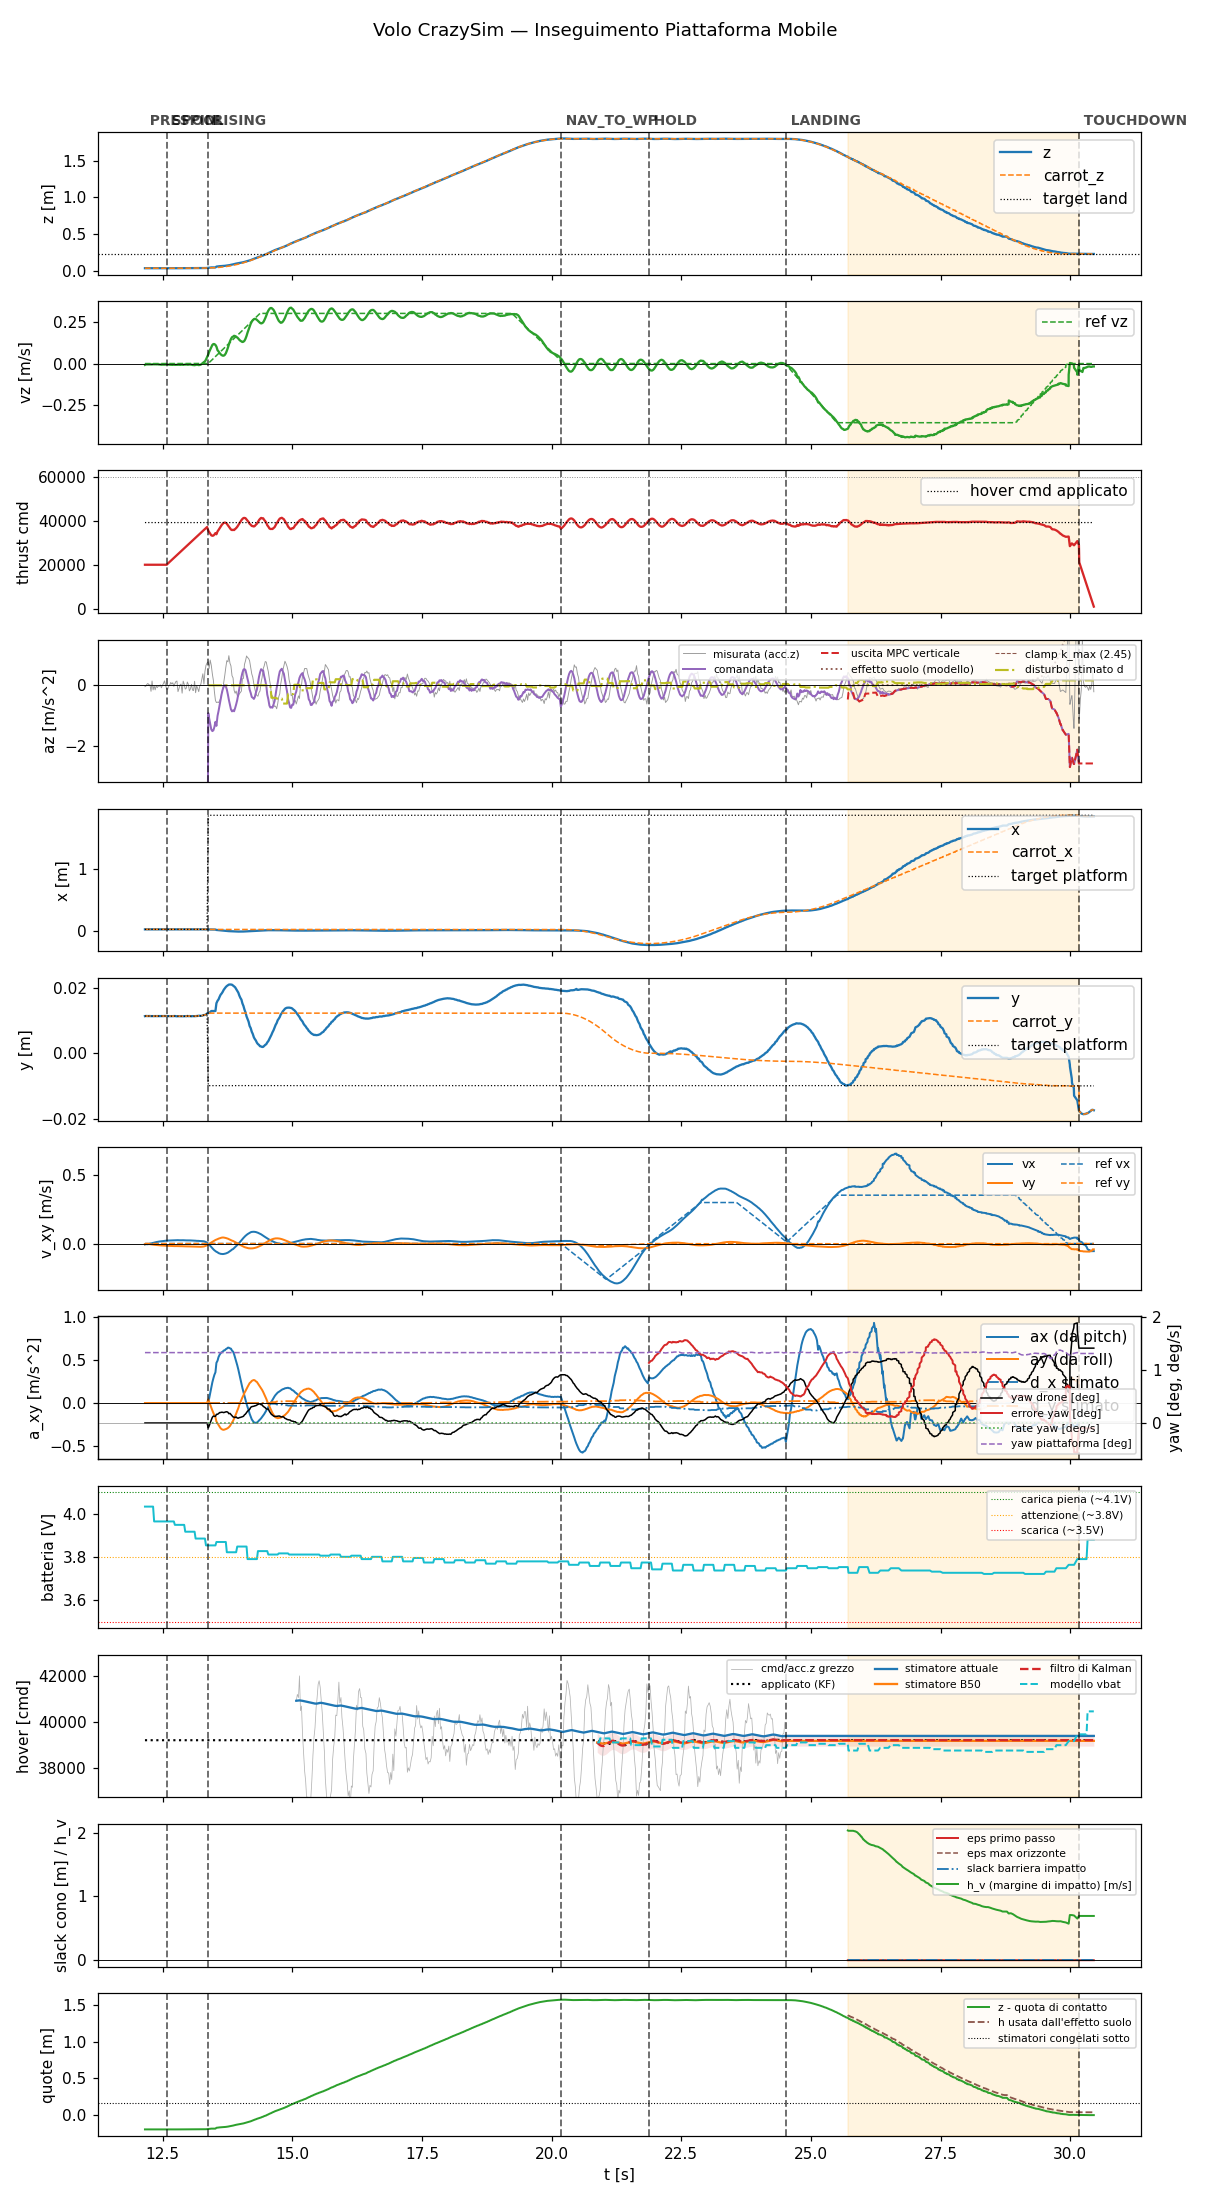

Data behind this chart, as committed beside it:
t, state, mode, x, y, z, vx, vy, vz, carrot_x, carrot_y, carrot_z, force, cmd, az, roll, pitch, solve_ms, ref_vx, ref_vy, ref_vz, target_x, target_y, target_z
12.16, prespin, 0, 0.03093, 0.01138, 0.03757, -0.006518, -0.004331, -0.007766, 0.03093, 0.01138, 0.03757, 0.0, 20000, -9.81, 0.0, 0.0, 0.0, 0.0, 0.0, 0.0, 0.03093, 0.01138, 0.03757
12.17, prespin, 0, 0.03096, 0.01142, 0.03753, -0.004351, -0.002628, -0.004768, 0.03096, 0.01142, 0.03753, 0.0, 20000, -9.81, 0.0, 0.0, 0.0, 0.0, 0.0, 0.0, 0.03096, 0.01142, 0.03753
12.19, prespin, 0, 0.03096, 0.0114, 0.0375, -0.004353, -0.002165, -0.005013, 0.03096, 0.0114, 0.0375, 0.0, 20000, -9.81, 0.0, 0.0, 0.0, 0.0, 0.0, 0.0, 0.03096, 0.0114, 0.0375
12.21, prespin, 0, 0.03095, 0.0114, 0.03756, -0.004857, -0.002491, -0.004756, 0.03095, 0.0114, 0.03756, 0.0, 20000, -9.81, 0.0, 0.0, 0.0, 0.0, 0.0, 0.0, 0.03095, 0.0114, 0.03756
12.23, prespin, 0, 0.03096, 0.0114, 0.0375, -0.002833, -0.003646, -0.004858, 0.03096, 0.0114, 0.0375, 0.0, 20000, -9.81, 0.0, 0.0, 0.0, 0.0, 0.0, 0.0, 0.03096, 0.0114, 0.0375
12.25, prespin, 0, 0.03096, 0.01141, 0.03752, -0.0007893, -0.004766, -0.004641, 0.03096, 0.01141, 0.03752, 0.0, 20000, -9.81, 0.0, 0.0, 0.0, 0.0, 0.0, 0.0, 0.03096, 0.01141, 0.03752
12.27, prespin, 0, 0.03096, 0.01138, 0.03752, 0.001309, -0.005793, -0.004884, 0.03096, 0.01138, 0.03752, 0.0, 20000, -9.81, 0.0, 0.0, 0.0, 0.0, 0.0, 0.0, 0.03096, 0.01138, 0.03752
12.29, prespin, 0, 0.03095, 0.01139, 0.03753, 0.003293, -0.006879, -0.00497, 0.03095, 0.01139, 0.03753, 0.0, 20000, -9.81, 0.0, 0.0, 0.0, 0.0, 0.0, 0.0, 0.03095, 0.01139, 0.03753
12.31, prespin, 0, 0.03093, 0.01139, 0.03752, 0.005289, -0.007782, -0.004005, 0.03093, 0.01139, 0.03752, 0.0, 20000, -9.81, 0.0, 0.0, 0.0, 0.0, 0.0, 0.0, 0.03093, 0.01139, 0.03752
12.33, prespin, 0, 0.03095, 0.01138, 0.03754, 0.00716, -0.008822, -0.004587, 0.03095, 0.01138, 0.03754, 0.0, 20000, -9.81, 0.0, 0.0, 0.0, 0.0, 0.0, 0.0, 0.03095, 0.01138, 0.03754
12.35, prespin, 0, 0.03094, 0.01139, 0.03753, 0.008972, -0.009677, -0.004104, 0.03094, 0.01139, 0.03753, 0.0, 20000, -9.81, 0.0, 0.0, 0.0, 0.0, 0.0, 0.0, 0.03094, 0.01139, 0.03753
12.37, prespin, 0, 0.03092, 0.01138, 0.03759, 0.01069, -0.01071, -0.004711, 0.03092, 0.01138, 0.03759, 0.0, 20000, -9.81, 0.0, 0.0, 0.0, 0.0, 0.0, 0.0, 0.03092, 0.01138, 0.03759
12.39, prespin, 0, 0.03096, 0.0114, 0.03756, 0.01232, -0.0116, -0.004134, 0.03096, 0.0114, 0.03756, 0.0, 20000, -9.81, 0.0, 0.0, 0.0, 0.0, 0.0, 0.0, 0.03096, 0.0114, 0.03756
12.41, prespin, 0, 0.03091, 0.01138, 0.03755, 0.0138, -0.01243, -0.005137, 0.03091, 0.01138, 0.03755, 0.0, 20000, -9.81, 0.0, 0.0, 0.0, 0.0, 0.0, 0.0, 0.03091, 0.01138, 0.03755
12.43, prespin, 0, 0.03093, 0.01139, 0.03754, 0.01504, -0.01294, -0.005215, 0.03093, 0.01139, 0.03754, 0.0, 20000, -9.81, 0.0, 0.0, 0.0, 0.0, 0.0, 0.0, 0.03093, 0.01139, 0.03754
12.45, prespin, 0, 0.03094, 0.01137, 0.03755, 0.01605, -0.01339, -0.006203, 0.03094, 0.01137, 0.03755, 0.0, 20000, -9.81, 0.0, 0.0, 0.0, 0.0, 0.0, 0.0, 0.03094, 0.01137, 0.03755
12.47, prespin, 0, 0.03094, 0.01138, 0.03754, 0.01727, -0.01412, -0.006737, 0.03094, 0.01138, 0.03754, 0.0, 20000, -9.81, 0.0, 0.0, 0.0, 0.0, 0.0, 0.0, 0.03094, 0.01138, 0.03754
12.49, prespin, 0, 0.03095, 0.01139, 0.03756, 0.0181, -0.01449, -0.006271, 0.03095, 0.01139, 0.03756, 0.0, 20000, -9.81, 0.0, 0.0, 0.0, 0.0, 0.0, 0.0, 0.03095, 0.01139, 0.03756
12.51, prespin, 0, 0.03089, 0.01139, 0.0376, 0.01926, -0.01506, -0.006509, 0.03089, 0.01139, 0.0376, 0.0, 20000, -9.81, 0.0, 0.0, 0.0, 0.0, 0.0, 0.0, 0.03089, 0.01139, 0.0376
12.53, prespin, 0, 0.03096, 0.01142, 0.03757, 0.02038, -0.01561, -0.00629, 0.03096, 0.01142, 0.03757, 0.0, 20000, -9.81, 0.0, 0.0, 0.0, 0.0, 0.0, 0.0, 0.03096, 0.01142, 0.03757
12.55, prespin, 0, 0.03096, 0.0114, 0.03755, 0.02073, -0.01573, -0.006064, 0.03096, 0.0114, 0.03755, 0.0, 20000, -9.81, 0.0, 0.0, 0.0, 0.0, 0.0, 0.0, 0.03096, 0.0114, 0.03755
12.58, spool, 0, 0.03095, 0.01137, 0.03755, 0.02162, -0.01631, -0.004942, 0.03095, 0.01137, 0.03755, 0.0, 20000, -9.81, 0.0, 0.0, 0.0, 0.0, 0.0, 0.0, 0.03095, 0.01137, 0.03755
12.59, spool, 0, 0.03095, 0.01138, 0.03754, 0.02194, -0.0164, -0.005626, 0.03095, 0.01138, 0.03754, 0.0, 20442, -9.81, 0.0, 0.0, 0.0, 0.0, 0.0, 0.0, 0.03095, 0.01138, 0.03754
12.61, spool, 0, 0.03092, 0.01139, 0.03754, 0.02259, -0.01694, -0.00614, 0.03092, 0.01139, 0.03754, 0.0, 20882, -9.81, 0.0, 0.0, 0.0, 0.0, 0.0, 0.0, 0.03092, 0.01139, 0.03754
12.63, spool, 0, 0.03097, 0.01138, 0.03757, 0.02322, -0.01741, -0.00679, 0.03097, 0.01138, 0.03757, 0.0, 21320, -9.81, 0.0, 0.0, 0.0, 0.0, 0.0, 0.0, 0.03097, 0.01138, 0.03757
12.65, spool, 0, 0.03095, 0.01136, 0.03755, 0.02304, -0.01739, -0.007272, 0.03095, 0.01136, 0.03755, 0.0, 21768, -9.81, 0.0, 0.0, 0.0, 0.0, 0.0, 0.0, 0.03095, 0.01136, 0.03755
12.67, spool, 0, 0.03094, 0.01137, 0.03757, 0.02361, -0.01792, -0.007059, 0.03094, 0.01137, 0.03757, 0.0, 22199, -9.81, 0.0, 0.0, 0.0, 0.0, 0.0, 0.0, 0.03094, 0.01137, 0.03757
12.69, spool, 0, 0.03094, 0.0114, 0.03754, 0.02402, -0.01843, -0.007644, 0.03094, 0.0114, 0.03754, 0.0, 22639, -9.81, 0.0, 0.0, 0.0, 0.0, 0.0, 0.0, 0.03094, 0.0114, 0.03754
12.71, spool, 0, 0.03094, 0.01139, 0.03755, 0.02378, -0.01833, -0.006587, 0.03094, 0.01139, 0.03755, 0.0, 23080, -9.81, 0.0, 0.0, 0.0, 0.0, 0.0, 0.0, 0.03094, 0.01139, 0.03755
12.73, spool, 0, 0.03096, 0.01141, 0.03759, 0.0243, -0.01867, -0.007455, 0.03096, 0.01141, 0.03759, 0.0, 23519, -9.81, 0.0, 0.0, 0.0, 0.0, 0.0, 0.0, 0.03096, 0.01141, 0.03759
12.75, spool, 0, 0.03095, 0.01137, 0.03757, 0.02406, -0.01826, -0.007514, 0.03095, 0.01137, 0.03757, 0.0, 23961, -9.81, 0.0, 0.0, 0.0, 0.0, 0.0, 0.0, 0.03095, 0.01137, 0.03757
12.77, spool, 0, 0.0309, 0.01132, 0.03755, 0.02466, -0.01844, -0.00735, 0.0309, 0.01132, 0.03755, 0.0, 24399, -9.81, 0.0, 0.0, 0.0, 0.0, 0.0, 0.0, 0.0309, 0.01132, 0.03755
12.79, spool, 0, 0.03093, 0.01136, 0.03756, 0.02492, -0.01884, -0.007058, 0.03093, 0.01136, 0.03756, 0.0, 24841, -9.81, 0.0, 0.0, 0.0, 0.0, 0.0, 0.0, 0.03093, 0.01136, 0.03756
12.81, spool, 0, 0.03095, 0.01136, 0.0376, 0.02422, -0.01872, -0.006716, 0.03095, 0.01136, 0.0376, 0.0, 25282, -9.81, 0.0, 0.0, 0.0, 0.0, 0.0, 0.0, 0.03095, 0.01136, 0.0376
12.83, spool, 0, 0.03093, 0.01137, 0.03755, 0.02457, -0.01907, -0.007627, 0.03093, 0.01137, 0.03755, 0.0, 25719, -9.81, 0.0, 0.0, 0.0, 0.0, 0.0, 0.0, 0.03093, 0.01137, 0.03755
12.85, spool, 0, 0.03093, 0.01133, 0.0376, 0.02411, -0.0188, -0.007112, 0.03093, 0.01133, 0.0376, 0.0, 26159, -9.81, 0.0, 0.0, 0.0, 0.0, 0.0, 0.0, 0.03093, 0.01133, 0.0376
12.87, spool, 0, 0.03092, 0.01132, 0.03756, 0.02441, -0.01929, -0.006236, 0.03092, 0.01132, 0.03756, 0.0, 26599, -9.81, 0.0, 0.0, 0.0, 0.0, 0.0, 0.0, 0.03092, 0.01132, 0.03756
12.89, spool, 0, 0.03093, 0.01134, 0.03758, 0.02442, -0.01988, -0.007767, 0.03093, 0.01134, 0.03758, 0.0, 27043, -9.81, 0.0, 0.0, 0.0, 0.0, 0.0, 0.0, 0.03093, 0.01134, 0.03758
12.91, spool, 0, 0.0309, 0.01134, 0.03759, 0.02387, -0.01987, -0.006158, 0.0309, 0.01134, 0.03759, 0.0, 27477, -9.81, 0.0, 0.0, 0.0, 0.0, 0.0, 0.0, 0.0309, 0.01134, 0.03759
12.93, spool, 0, 0.03096, 0.01138, 0.03761, 0.02392, -0.0204, -0.00621, 0.03096, 0.01138, 0.03761, 0.0, 27921, -9.81, 0.0, 0.0, 0.0, 0.0, 0.0, 0.0, 0.03096, 0.01138, 0.03761
12.95, spool, 0, 0.03088, 0.01134, 0.03763, 0.0232, -0.02039, -0.005443, 0.03088, 0.01134, 0.03763, 0.0, 28363, -9.81, 0.0, 0.0, 0.0, 0.0, 0.0, 0.0, 0.03088, 0.01134, 0.03763
12.97, spool, 0, 0.03095, 0.01142, 0.03761, 0.02323, -0.02099, -0.006729, 0.03095, 0.01142, 0.03761, 0.0, 28804, -9.81, 0.0, 0.0, 0.0, 0.0, 0.0, 0.0, 0.03095, 0.01142, 0.03761
12.99, spool, 0, 0.03096, 0.01137, 0.03759, 0.02252, -0.02069, -0.006658, 0.03096, 0.01137, 0.03759, 0.0, 29255, -9.81, 0.0, 0.0, 0.0, 0.0, 0.0, 0.0, 0.03096, 0.01137, 0.03759
13.01, spool, 0, 0.03095, 0.0114, 0.03757, 0.02274, -0.02094, -0.00556, 0.03095, 0.0114, 0.03757, 0.0, 29679, -9.81, 0.0, 0.0, 0.0, 0.0, 0.0, 0.0, 0.03095, 0.0114, 0.03757
13.03, spool, 0, 0.03097, 0.01135, 0.03762, 0.02295, -0.02121, -0.005716, 0.03097, 0.01135, 0.03762, 0.0, 30120, -9.81, 0.0, 0.0, 0.0, 0.0, 0.0, 0.0, 0.03097, 0.01135, 0.03762
13.05, spool, 0, 0.03093, 0.01133, 0.03763, 0.02222, -0.02089, -0.006282, 0.03093, 0.01133, 0.03763, 0.0, 30570, -9.81, 0.0, 0.0, 0.0, 0.0, 0.0, 0.0, 0.03093, 0.01133, 0.03763
13.07, spool, 0, 0.0309, 0.01138, 0.03765, 0.02211, -0.02152, -0.008282, 0.0309, 0.01138, 0.03765, 0.0, 30999, -9.81, 0.0, 0.0, 0.0, 0.0, 0.0, 0.0, 0.0309, 0.01138, 0.03765
13.09, spool, 0, 0.03094, 0.01137, 0.03761, 0.02191, -0.02203, -0.009126, 0.03094, 0.01137, 0.03761, 0.0, 31439, -9.81, 0.0, 0.0, 0.0, 0.0, 0.0, 0.0, 0.03094, 0.01137, 0.03761
13.11, spool, 0, 0.03095, 0.01135, 0.03763, 0.02101, -0.02177, -0.009541, 0.03095, 0.01135, 0.03763, 0.0, 31883, -9.81, 0.0, 0.0, 0.0, 0.0, 0.0, 0.0, 0.03095, 0.01135, 0.03763
13.13, spool, 0, 0.03089, 0.01137, 0.03766, 0.02083, -0.02238, -0.008384, 0.03089, 0.01137, 0.03766, 0.0, 32318, -9.81, 0.0, 0.0, 0.0, 0.0, 0.0, 0.0, 0.03089, 0.01137, 0.03766
13.15, spool, 0, 0.03092, 0.0114, 0.03766, 0.0199, -0.0223, -0.006674, 0.03092, 0.0114, 0.03766, 0.0, 32760, -9.81, 0.0, 0.0, 0.0, 0.0, 0.0, 0.0, 0.03092, 0.0114, 0.03766
13.17, spool, 0, 0.03097, 0.01144, 0.03767, 0.01989, -0.02297, -0.007233, 0.03097, 0.01144, 0.03767, 0.0, 33198, -9.81, 0.0, 0.0, 0.0, 0.0, 0.0, 0.0, 0.03097, 0.01144, 0.03767
13.19, spool, 0, 0.03094, 0.01149, 0.03765, 0.01962, -0.02346, -0.009039, 0.03094, 0.01149, 0.03765, 0.0, 33641, -9.81, 0.0, 0.0, 0.0, 0.0, 0.0, 0.0, 0.03094, 0.01149, 0.03765
13.21, spool, 0, 0.03105, 0.01149, 0.03768, 0.01859, -0.02311, -0.008041, 0.03105, 0.01149, 0.03768, 0.0, 34084, -9.81, 0.0, 0.0, 0.0, 0.0, 0.0, 0.0, 0.03105, 0.01149, 0.03768
13.23, spool, 0, 0.03101, 0.01145, 0.03778, 0.01854, -0.0236, -0.005862, 0.03101, 0.01145, 0.03778, 0.0, 34519, -9.81, 0.0, 0.0, 0.0, 0.0, 0.0, 0.0, 0.03101, 0.01145, 0.03778
13.25, spool, 0, 0.03095, 0.01148, 0.038, 0.01785, -0.02287, -0.001836, 0.03095, 0.01148, 0.038, 0.0, 34962, -9.81, 0.0, 0.0, 0.0, 0.0, 0.0, 0.0, 0.03095, 0.01148, 0.038
13.27, spool, 0, 0.03096, 0.01161, 0.03839, 0.01761, -0.02233, 0.003923, 0.03096, 0.01161, 0.03839, 0.0, 35398, -9.81, 0.0, 0.0, 0.0, 0.0, 0.0, 0.0, 0.03096, 0.01161, 0.03839
13.29, spool, 0, 0.03087, 0.0117, 0.03873, 0.01665, -0.0213, 0.009276, 0.03087, 0.0117, 0.03873, 0.0, 35842, -9.81, 0.0, 0.0, 0.0, 0.0, 0.0, 0.0, 0.03087, 0.0117, 0.03873
13.31, spool, 0, 0.03055, 0.01175, 0.03932, 0.01415, -0.01878, 0.01257, 0.03055, 0.01175, 0.03932, 0.0, 36278, -9.81, 0.0, 0.0, 0.0, 0.0, 0.0, 0.0, 0.03055, 0.01175, 0.03932
13.33, spool, 0, 0.03029, 0.01186, 0.04, 0.01103, -0.01599, 0.024, 0.03029, 0.01186, 0.04, 0.0, 36719, -9.81, 0.0, 0.0, 0.0, 0.0, 0.0, 0.0, 0.03029, 0.01186, 0.04
... 854 more rows
